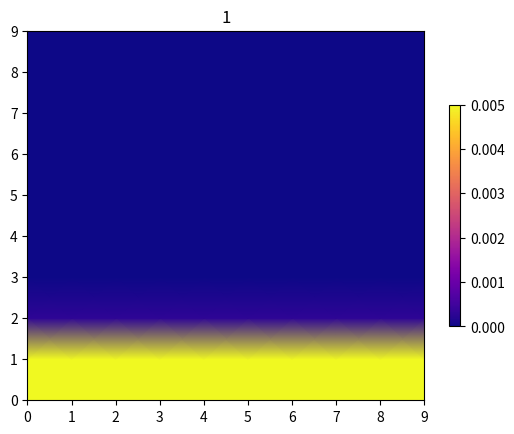

Here is the Python script that generated this plot:
import numpy as np
import matplotlib.pyplot as plt
import matplotlib.animation as animation


### la bijection et sa reciproque qui transforme carte <----------> vecteur colonne
def bij2D(i, j, n):
    return (i + (j - 1) * n)


def bij2D_1(k, n):
    j = k // n + 1
    i = k - (j - 1) * n
    return (i, j)


### Initialisation (valeurs aleatoires)
n = 10  # ligne
m = n  # colonne
M = np.eye(n * m)
D = 7 * 10 ** (-11)
Lx = 200 * 10 ** (-9)  ### profondeur de la couche
Nx = n  ## nbr des points
dx = Lx / (Nx - 1)
dt = 4.85e-07
alpha = dt * D / (2 * (dx ** 2))
beta = 2 * (1 + 2 * alpha)
gamma = 2 * (1 - 2 * alpha)
point_inter = []
### boucle qui donne la liste K des pts qui ont 4 voisins
for j in range(2, n):
    for i in range(2, m):
        point_inter.append(bij2D(i, j, n))
### boucle qui genere la matrice
for k in point_inter:
    M[k - 1, k - 1] = beta
    M[k - 1, k] = -alpha
    M[k - 1, k - 2] = -alpha
    M[k - 1, k + n - 1] = -alpha
    M[k - 1, k - n - 1] = -alpha
for k in range(n):
    M[k][k + n] = -1
for k in range(1, n):
    M[k * n][k * n + 1] = -1
    M[n - 1 + k * n][n - 2 + k * n] = -1


### implementation des CL

### la bijection ksi entre [1,n]*[1,n] --------->[1,n]*[1,n] qui verifie M*X(t+1)=ksi(X0)

def ksi(n, X):
    Ximg = np.zeros((n * n, 1))
    for k in point_inter:
        Ximg[k - 1] = alpha * (X[k - 2] + X[k] + X[k + n - 1] + X[k - n - 1]) + gamma * X[k - 1]
    return (Ximg)


X0 = np.zeros((n * n, 1))
for i in range(n):
    X0[i] = 1
col = X0
"Partie de simulation"
"initiation de la colonne du vecteur des conditions initiales"
iM = np.linalg.inv(M)
"creation des indices"
x = np.linspace(0, n - 1, n, endpoint=True).astype(int)
y = np.linspace(0, n - 1, n, endpoint=True).astype(int)
X, Y = np.meshgrid(x, y)
"creation de la figure de simulation"
fig, ax = plt.subplots()
"calcul avec la fonction ksi du premier vecteur et le rendre une matrice de taille n*n"
col = ksi(n, col)
col = np.dot(iM, col).reshape(n, n)
"affiliation de chacune des valeurs de la matrice Ã  Z"


def function_z(i):
    dif = col[i][i]
    return dif


Z = function_z(x)
"plot of values accordingly to a color"
pcm = ax.pcolormesh(X, Y, Z, cmap='plasma', shading='gouraud', vmin=0, vmax=0.005)
fig.colorbar(pcm, shrink=0.6)
plt.title("1")
# plt.pause(8)
"rendre la matrice de taille n*n Ã  un vecteur "
col = np.reshape(col, (n * n, 1))
"cette fonction fait la meme chose que la partie d'initiation mais en la repetant N fois avec dt difference de temps entre la figure et celle qui la suit "


def update(i):
    global col
    col = ksi(n, col)
    col = np.dot(iM, col).reshape(n, n)

    def function_z(i):
        dif = col[i][i]
        return dif

    Z = function_z(x)
    ax.pcolormesh(X, Y, Z, cmap='plasma', shading='gouraud', vmin=0, vmax=0.005)
    plt.title(str(i + 1))
    col = np.reshape(col, (n * n, 1))


# partie de creation de video
ani = animation.FuncAnimation(fig, update, frames=500, interval=1, repeat=False, blit=False)
plt.show()
